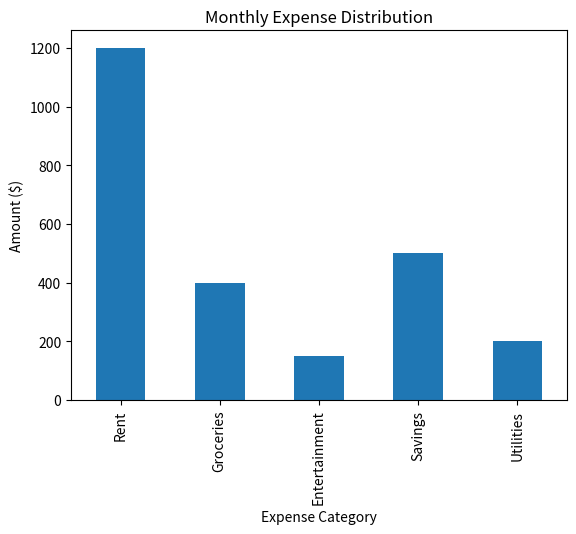

Reproduce this figure in Python.
import pandas as pd
import matplotlib.pyplot as plt

# Sample Budget Data
data = {
    "Category": ["Rent", "Groceries", "Entertainment", "Savings", "Utilities"],
    "Amount": [1200, 400, 150, 500, 200]
}

# Convert to DataFrame
df = pd.DataFrame(data)

# Function to visualize spending
def plot_budget():
    df.plot(kind="bar", x="Category", y="Amount", legend=False)
    plt.xlabel("Expense Category")
    plt.ylabel("Amount ($)")
    plt.title("Monthly Expense Distribution")
    plt.show()

# Test budget tracking
if __name__ == "__main__":
    plot_budget()
